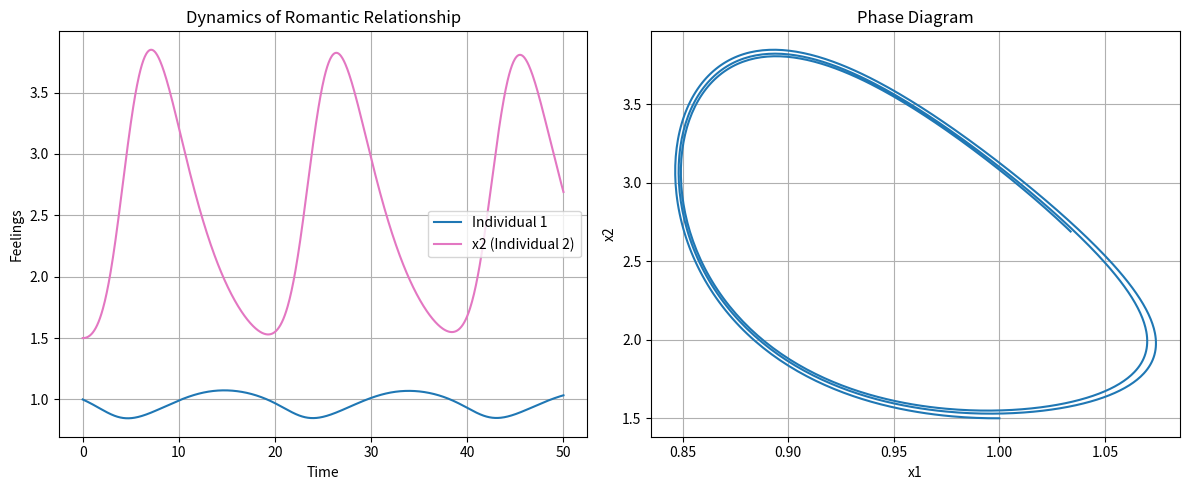

Python code for this plot:
import numpy as np
import matplotlib.pyplot as plt
from scipy.integrate import odeint

""" 
Model of Love Dynamics 
from chapter 8 and 11 of the book.

Base model of insecure and biased individuals without environmental stress.

"""

def love_dynamics(y, t, p):
    x1, x2 = y
    alpha1, alpha2, beta1, beta2, gamma1, gamma2, bA1, bA2, A1, A2, k1, k2, n1, n2, m1, m2, sigma1, sigma2 = p

    RL1 = beta1 * k1 * x2 * np.exp(-(k1 * x2)**n1)
    RL2 = beta2 * k2 * x1 * np.exp(-(k2 * x1)**n2)

    BA1 = x1**(2*m1) / (x1**(2*m1) + sigma1**(2*m1))
    BA2 = x2**(2*m2) / (x2**(2*m2) + sigma2**(2*m2))

    dx1dt = -alpha1 * x1 + RL1 + (1 + bA1 * BA1) * gamma1 * A2
    dx2dt = -alpha2 * x2 + RL2 + (1 + bA2 * BA2) * gamma2 * A1

    return [dx1dt, dx2dt]

# Parameters w/ extensive comments
params = [
    0.36,   # alpha1    =   Forgetting coefficient 1 (decay rate of love of individual 1 in absence of partner)
    0.2,    # alpha2    =   Forgetting coefficient 2
    0.75,   # beta1     =   Reactiveness to love of 2 on 1 (influence of the partner's love on an individual's feelings)
    10.66,  # beta2     =   Reactiveness to love of 1 on 2
    1,      # gamma1    =   Reactiveness to appeal of 2 on 1 (influence of the partner's appeal on an individual's feelings)
    1,      # gamma2    =   Reactiveness to appeal of 1 on 2
    2.9,    # bA1       =   Bias coefficient of individual 1 (how much individual 1 is biased towards their partner, > 0 for synergic, 0 for unbiased, < 0 for platonic)
    1,      # bA2       =   Bias coefficient of individual 2
    0.1,    # A1        =   Appeal of individual 1 (how much individual 1 is appealing to their partner)
    0.1,    # A2        =   Appeal of individual 2
    0.08,   # k1        =   Insecurity of individual 1 (Peak of reaction function of 1 on 2, high k1 means they are annoyed by their partner's love earlier)
    1.5,    # k2        =   Insecurity of individual 2
    1,      # n1        =   Shape of reaction function of 1 on 2 (nonlinearity of reaction function of 1 on 2, sensitivity of the individuals' feelings to changes in their partner's feelings)
    4,      # n2        =   Shape of reaction function of 2 on 1
    4,      # m1        =   Shape of bias function of 1 (nonlinearity of bias function of 1, sensitivity of how the own feelings influence their perception of their partner's appeal)
    4,      # m2        =   Shape of bias function of 2
    1,      # sigma1    =   Saddle quantity of 1 (Trace of Jabobian of 1, threshold of when own feelings influence their perception of their partner's appeal. > 0 for stable, < 0 for unstable)
    1       # sigma2    =   Saddle quantity of 2
]


initial_conditions = [1, 1.5]
t = np.linspace(0, 50, 1000)

solution = odeint(love_dynamics, initial_conditions, t, args=(params,))


# Plot
fig, axs = plt.subplots(1, 2, figsize=(12, 5))

# Time series
axs[0].plot(t, solution[:, 0], label='Individual 1', color='tab:blue')
axs[0].plot(t, solution[:, 1], label='x2 (Individual 2)', color='tab:pink')
axs[0].set_xlabel('Time')
axs[0].set_ylabel('Feelings')
axs[0].set_title('Dynamics of Romantic Relationship')
axs[0].legend()
axs[0].grid(True)

# Phase diagram
axs[1].plot(solution[:, 0], solution[:, 1])
axs[1].set_xlabel('x1')
axs[1].set_ylabel('x2')
axs[1].set_title('Phase Diagram')
axs[1].grid(True)

fig.tight_layout()

plt.show()

